Run: headless pygame with SDL's dummy video driver; simulated clock (each Clock.tick advances the game by its frame time, no real sleeping); random seed 0; keys injected as events and as key.get_pressed() state; no mouse input.
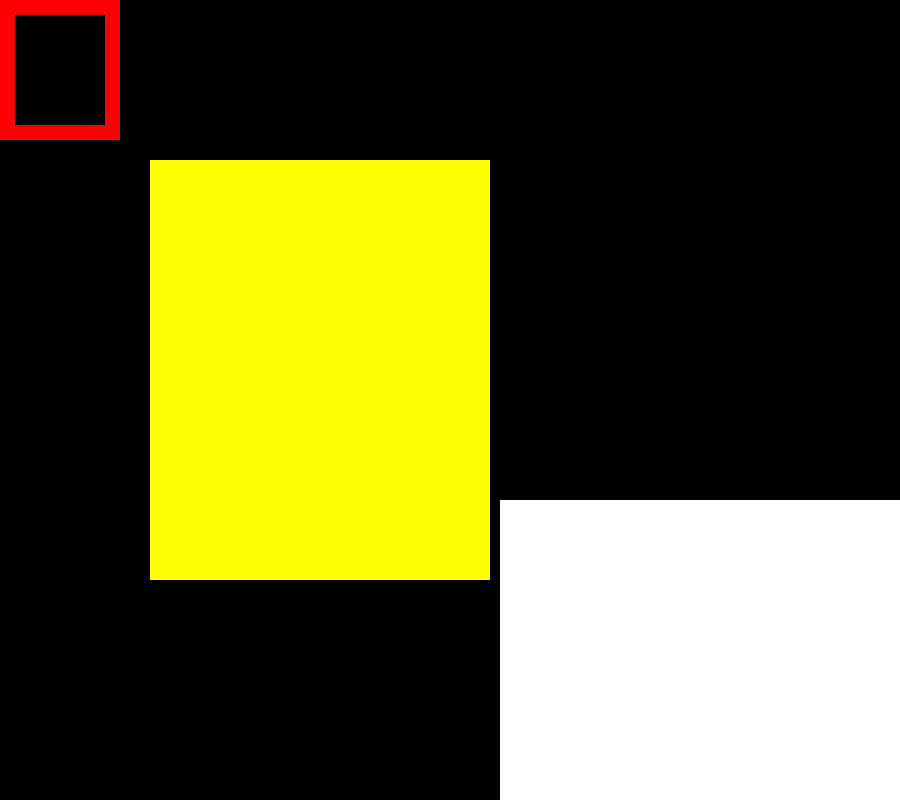
Frame 1 of 4 · flips 1–60 · no input
Frame 2 of 4 · flips 61–180 · tapped SPACE, RETURN · held RIGHT (→), D · screen unchanged from frame 1, image omitted
Frame 3 of 4 · flips 181–300 · held DOWN (↓), S · screen unchanged from frame 2, image omitted
Frame 4 of 4 · flips 301–420 · held LEFT (←), A, UP (↑), W · screen unchanged from frame 3, image omitted

The pygame program that drew these frames:

# -*- coding: utf-8 -*-
"""
Created on Wed Jun 26 23:41:09 2024

@author: Mustafa Buyukdereli

Let's Create variables holding RGB colors 

Remember (Red, Green, Blue)
"""

WHITE = (255, 255, 255)
RED = (255, 0, 0)
GREEN = (0, 255, 0)
BLUE = (0, 0, 255)
YELLOW = (255, 255, 0)

import pygame

pygame.init()

x_y = (900, 800)

window = pygame.display.set_mode(x_y)

# rectangulars

pygame.draw.rect(window, RED, (0, 0, 120, 140), 15)

pygame.draw.rect(window, YELLOW, (150, 160, 340, 420))

pygame.draw.rect(window, WHITE, (500, 500, 600, 600))

state = True

while state:
    for event in pygame.event.get():
        #print(event)
        if event.type == pygame.QUIT:
            state = False
            
    pygame.display.update()
        
pygame.quit()
